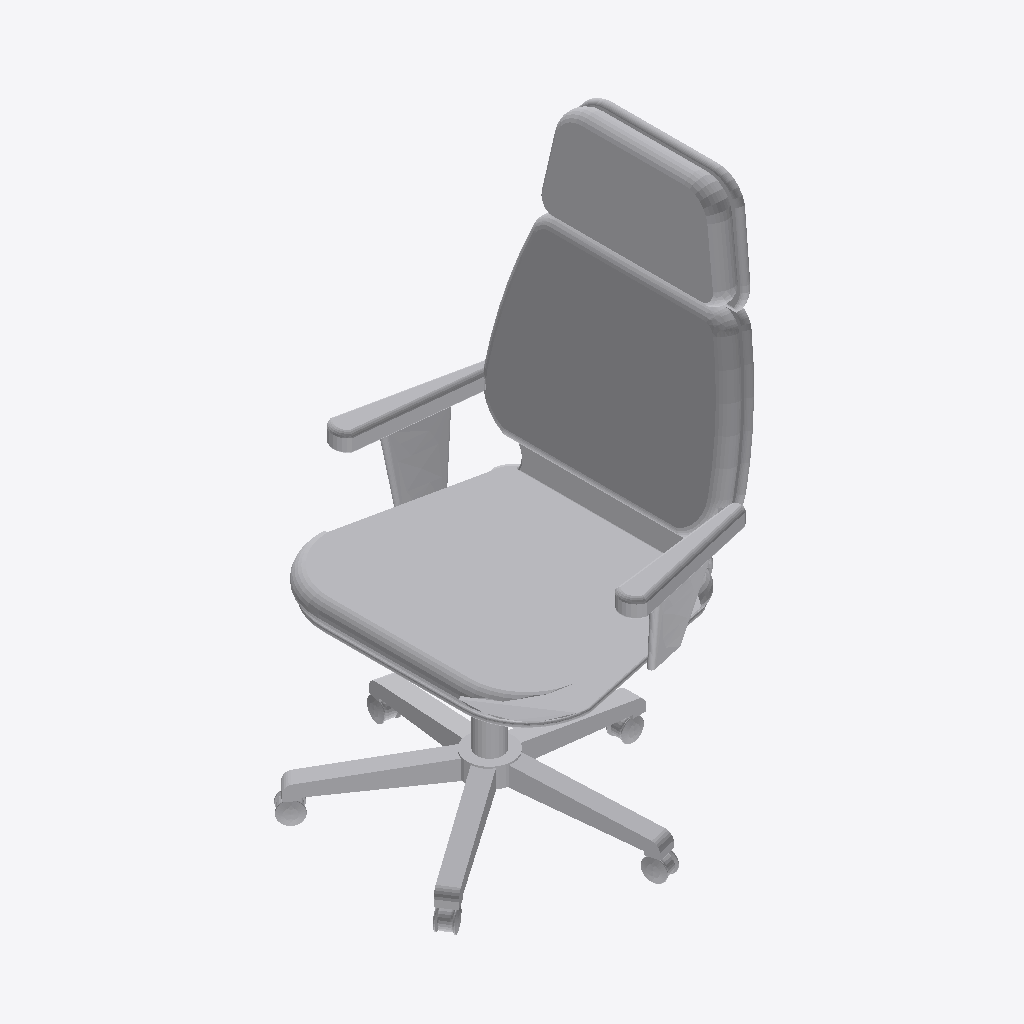
Isometric view of an IFC building model (IFC-SPF (STEP), schema IFC4, length unit millimetre), seen from the south-west, elements coloured by IFC class: 1 other element (light grey).
Extent 0.7 m × 0.7 m × 1.1 m (x, y, z). Elements (1): 1 IfcFurniture.

HEADER;
FILE_DESCRIPTION(('ViewDefinition [CoordinationView]'),'2;1');
FILE_NAME('','2025-04-16T18:47:01',(),(),'IfcOpenShell 0.7.0','IfcOpenShell 0.7.0','');
FILE_SCHEMA(('IFC4'));
ENDSEC;
DATA;
#1=IFCPROJECT('3hVnlvOcT0leS2YWDB6K1w',$,'My Project',$,$,$,$,(#68),#45);
#11337=IFCSITE('2QRf9jQavFcwwhor201Cgg',#11336,'My Site',$,$,$,$,$,$,$,$,$,$,$);
#11335=IFCFURNITURE('1w_EUKkpf75vWYg7AwUk4v',#51,$,$,$,#11346,#11334,$,$);
ENDSEC;
